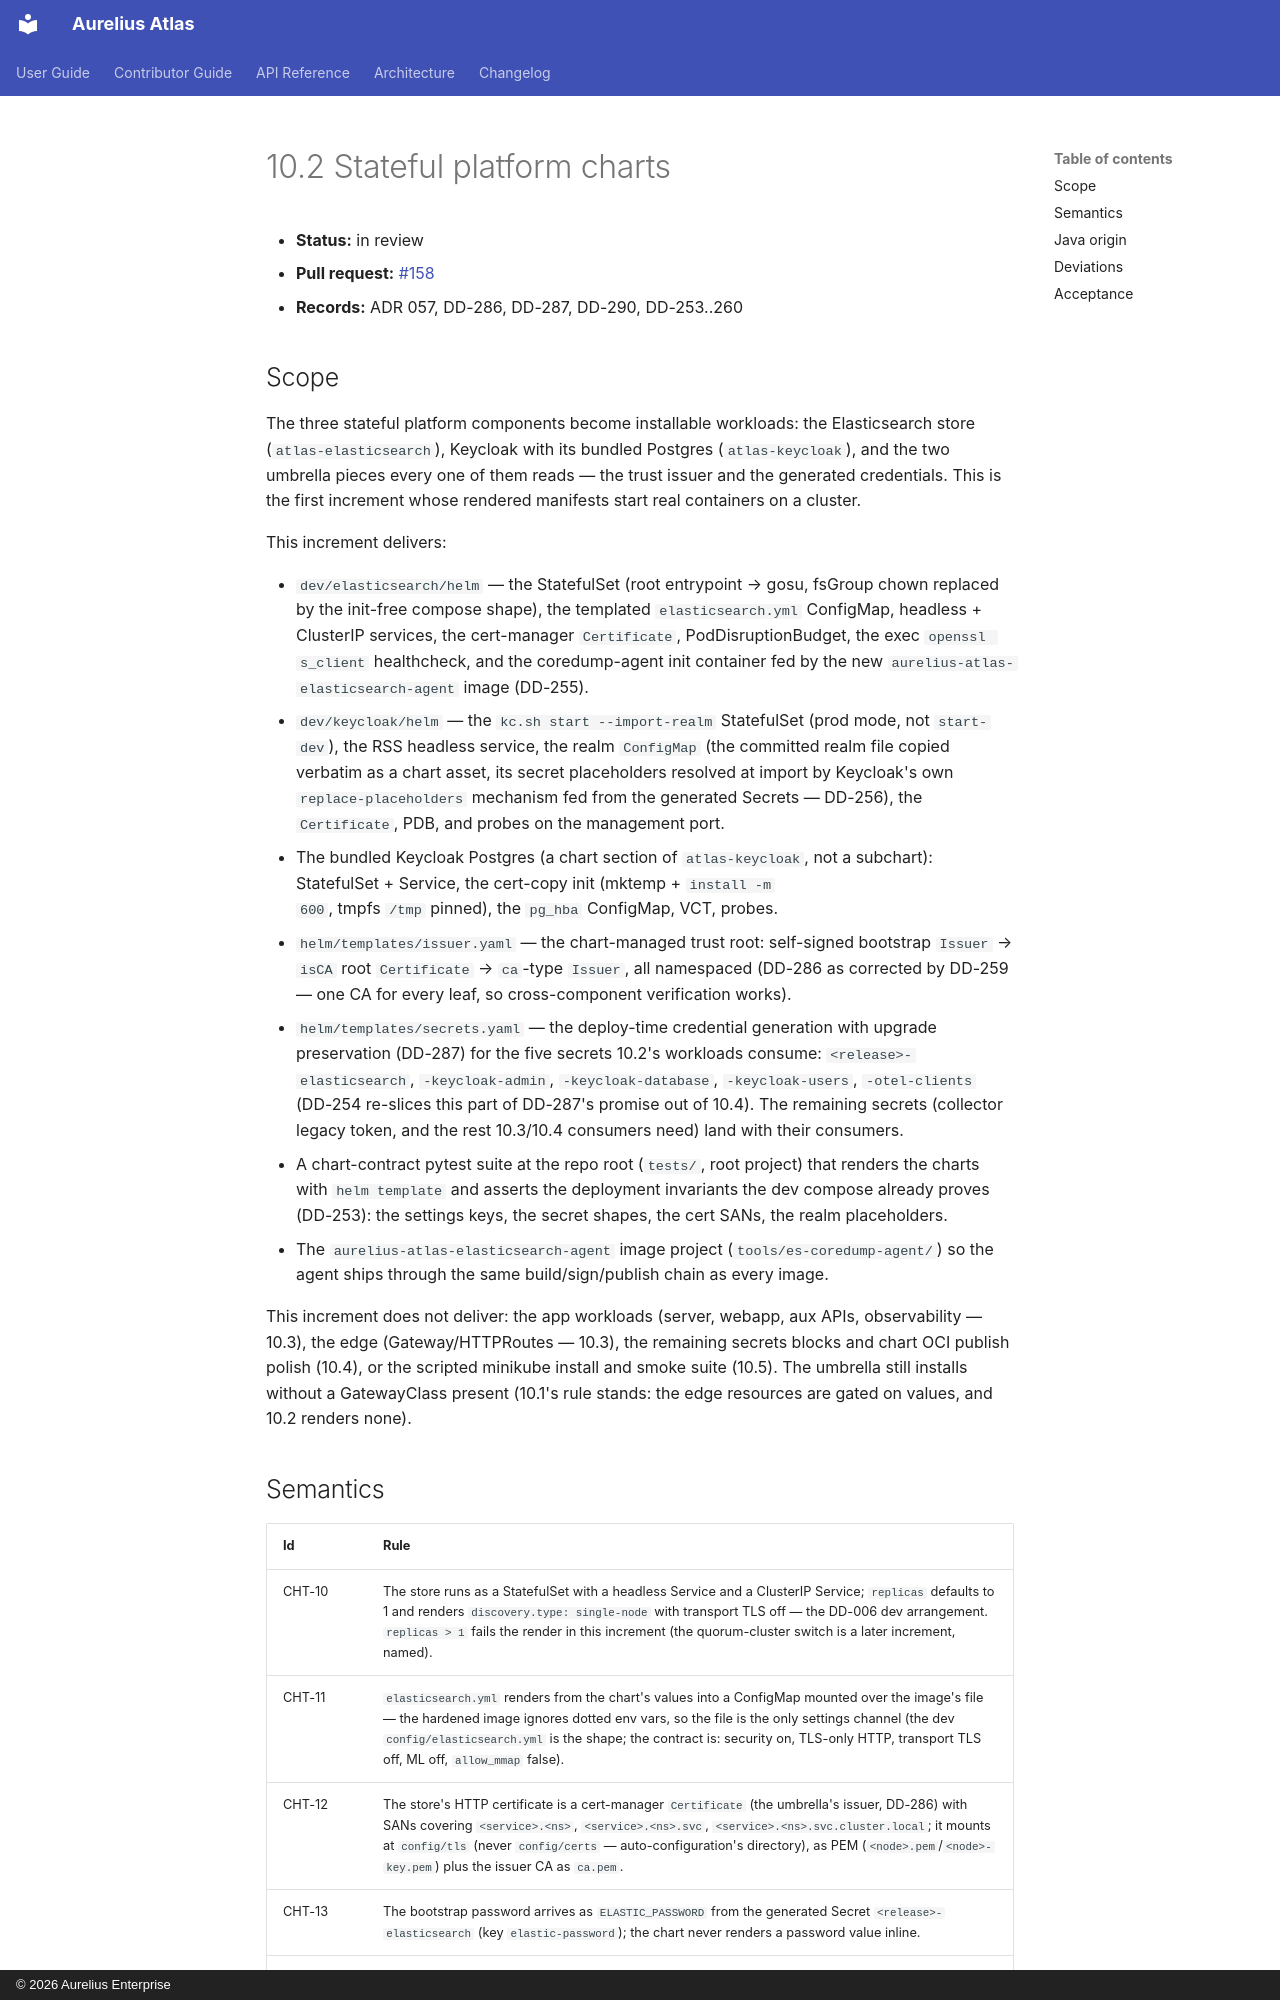

repository: aureliusenterprise/aurelius-atlas · page: architecture/conversion/increments/10-2-stateful-platform/index.html · generator: mkdocs · copyright: © 2026 Aurelius Enterprise

# 10.2 Stateful platform charts

- **Status:** in review
- **Pull request:** [#158](https://github.com/aureliusenterprise/aurelius-atlas/pull/158)
- **Records:** ADR 057, DD-286, DD-287, DD-290, DD-253..260

## Scope

The three stateful platform components become installable workloads: the
Elasticsearch store (`atlas-elasticsearch`), Keycloak with its bundled Postgres
(`atlas-keycloak`), and the two umbrella pieces every one of them reads — the
trust issuer and the generated credentials. This is the first increment whose
rendered manifests start real containers on a cluster.

This increment delivers:

- `dev/elasticsearch/helm` — the StatefulSet (root entrypoint → gosu, fsGroup
  chown replaced by the init-free compose shape), the templated
  `elasticsearch.yml` ConfigMap, headless + ClusterIP services, the
  cert-manager `Certificate`, PodDisruptionBudget, the exec
  `openssl s_client` healthcheck, and the coredump-agent init container fed by
  the new `aurelius-atlas-elasticsearch-agent` image (DD-255).
- `dev/keycloak/helm` — the `kc.sh start --import-realm` StatefulSet (prod
  mode, not `start-dev`), the RSS headless service, the realm `ConfigMap`
  (the committed realm file copied verbatim as a chart asset, its secret
  placeholders resolved at import by Keycloak's own
  `replace-placeholders` mechanism fed from the generated Secrets — DD-256),
  the `Certificate`, PDB, and probes on the management port.
- The bundled Keycloak Postgres (a chart section of `atlas-keycloak`, not a
  subchart): StatefulSet + Service, the cert-copy init (mktemp + `install -m
600`, tmpfs `/tmp` pinned), the `pg_hba` ConfigMap, VCT, probes.
- `helm/templates/issuer.yaml` — the chart-managed trust root: self-signed
  bootstrap `Issuer` → `isCA` root `Certificate` → `ca`-type `Issuer`, all
  namespaced (DD-286 as corrected by DD-259 — one CA for every leaf, so
  cross-component verification works).
- `helm/templates/secrets.yaml` — the deploy-time credential generation with
  upgrade preservation (DD-287) for the five secrets 10.2's workloads
  consume: `<release>-elasticsearch`, `-keycloak-admin`, `-keycloak-database`,
  `-keycloak-users`, `-otel-clients` (DD-254 re-slices this part of DD-287's
  promise out of 10.4). The remaining secrets (collector legacy token, and the
  rest 10.3/10.4 consumers need) land with their consumers.
- A chart-contract pytest suite at the repo root (`tests/`, root project)
  that renders the charts with `helm template` and asserts the deployment
  invariants the dev compose already proves (DD-253): the settings keys, the
  secret shapes, the cert SANs, the realm placeholders.
- The `aurelius-atlas-elasticsearch-agent` image project (`tools/es-coredump-agent/`)
  so the agent ships through the same build/sign/publish chain as every image.

This increment does not deliver: the app workloads (server, webapp, aux APIs,
observability — 10.3), the edge (Gateway/HTTPRoutes — 10.3), the remaining
secrets blocks and chart OCI publish polish (10.4), or the scripted minikube
install and smoke suite (10.5). The umbrella still installs without a
GatewayClass present (10.1's rule stands: the edge resources are gated on
values, and 10.2 renders none).
